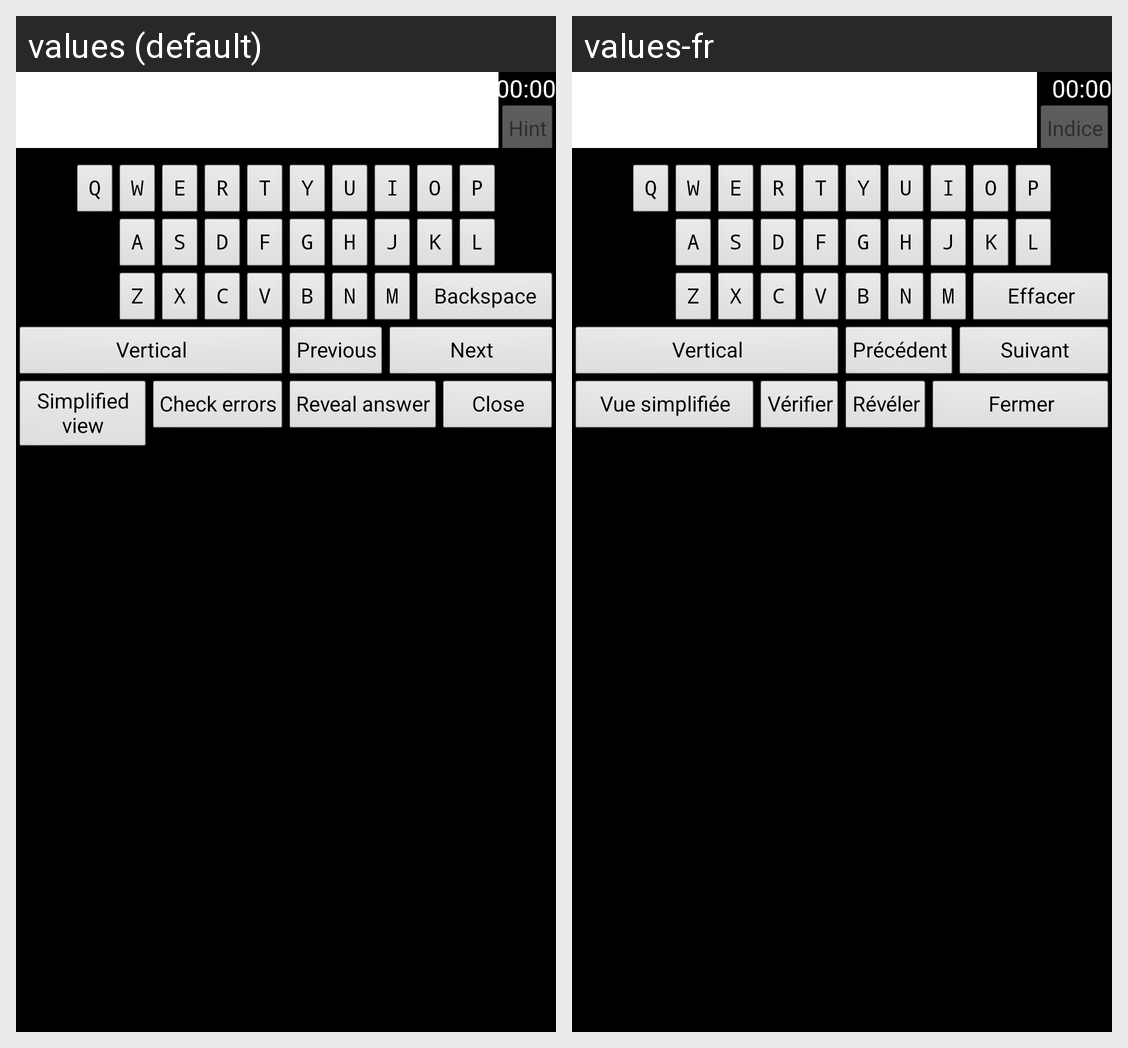

Translations of the strings shown on this Android screen, per locale in the grid:
Android screen res/layout/activity_grille.xml rendered under 2 locales, left to right: values (default), values-fr. Device: Nexus 5 (rendered at 1080×1920; each locale shown at half size, 540×960, under a caption strip naming it); theme NormalThemeFullScreen.
Strings drawn on this screen, with the default value and each locale's value (text and hints the layout hard-codes, and strings that could not be matched under every locale, appear in the picture but are not listed):

hint
  values: Hint
  values-fr: Indice

q
  values: Q
  values-fr: Q  [not translated; the default value is used]

w
  values: W
  values-fr: W  [not translated; the default value is used]

e
  values: E
  values-fr: E  [not translated; the default value is used]

r
  values: R
  values-fr: R  [not translated; the default value is used]

t
  values: T
  values-fr: T  [not translated; the default value is used]

y
  values: Y
  values-fr: Y  [not translated; the default value is used]

u
  values: U
  values-fr: U  [not translated; the default value is used]

i
  values: I
  values-fr: I  [not translated; the default value is used]

o
  values: O
  values-fr: O  [not translated; the default value is used]

p
  values: P
  values-fr: P  [not translated; the default value is used]

a
  values: A
  values-fr: A  [not translated; the default value is used]

s
  values: S
  values-fr: S  [not translated; the default value is used]

d
  values: D
  values-fr: D  [not translated; the default value is used]

f
  values: F
  values-fr: F  [not translated; the default value is used]

g
  values: G
  values-fr: G  [not translated; the default value is used]

h
  values: H
  values-fr: H  [not translated; the default value is used]

j
  values: J
  values-fr: J  [not translated; the default value is used]

k
  values: K
  values-fr: K  [not translated; the default value is used]

l
  values: L
  values-fr: L  [not translated; the default value is used]

z
  values: Z
  values-fr: Z  [not translated; the default value is used]

x
  values: X
  values-fr: X  [not translated; the default value is used]

c
  values: C
  values-fr: C  [not translated; the default value is used]

v
  values: V
  values-fr: V  [not translated; the default value is used]

b
  values: B
  values-fr: B  [not translated; the default value is used]

n
  values: N
  values-fr: N  [not translated; the default value is used]

m
  values: M
  values-fr: M  [not translated; the default value is used]

backspace
  values: Backspace
  values-fr: Effacer

vertical
  values: Vertical
  values-fr: Vertical

previous
  values: Previous
  values-fr: Précédent

next
  values: Next
  values-fr: Suivant

simplifiedView
  values: Simplified view
  values-fr: Vue simplifiée

checkErrors
  values: Check errors
  values-fr: Vérifier

answer
  values: Reveal answer
  values-fr: Révéler

close
  values: Close
  values-fr: Fermer
